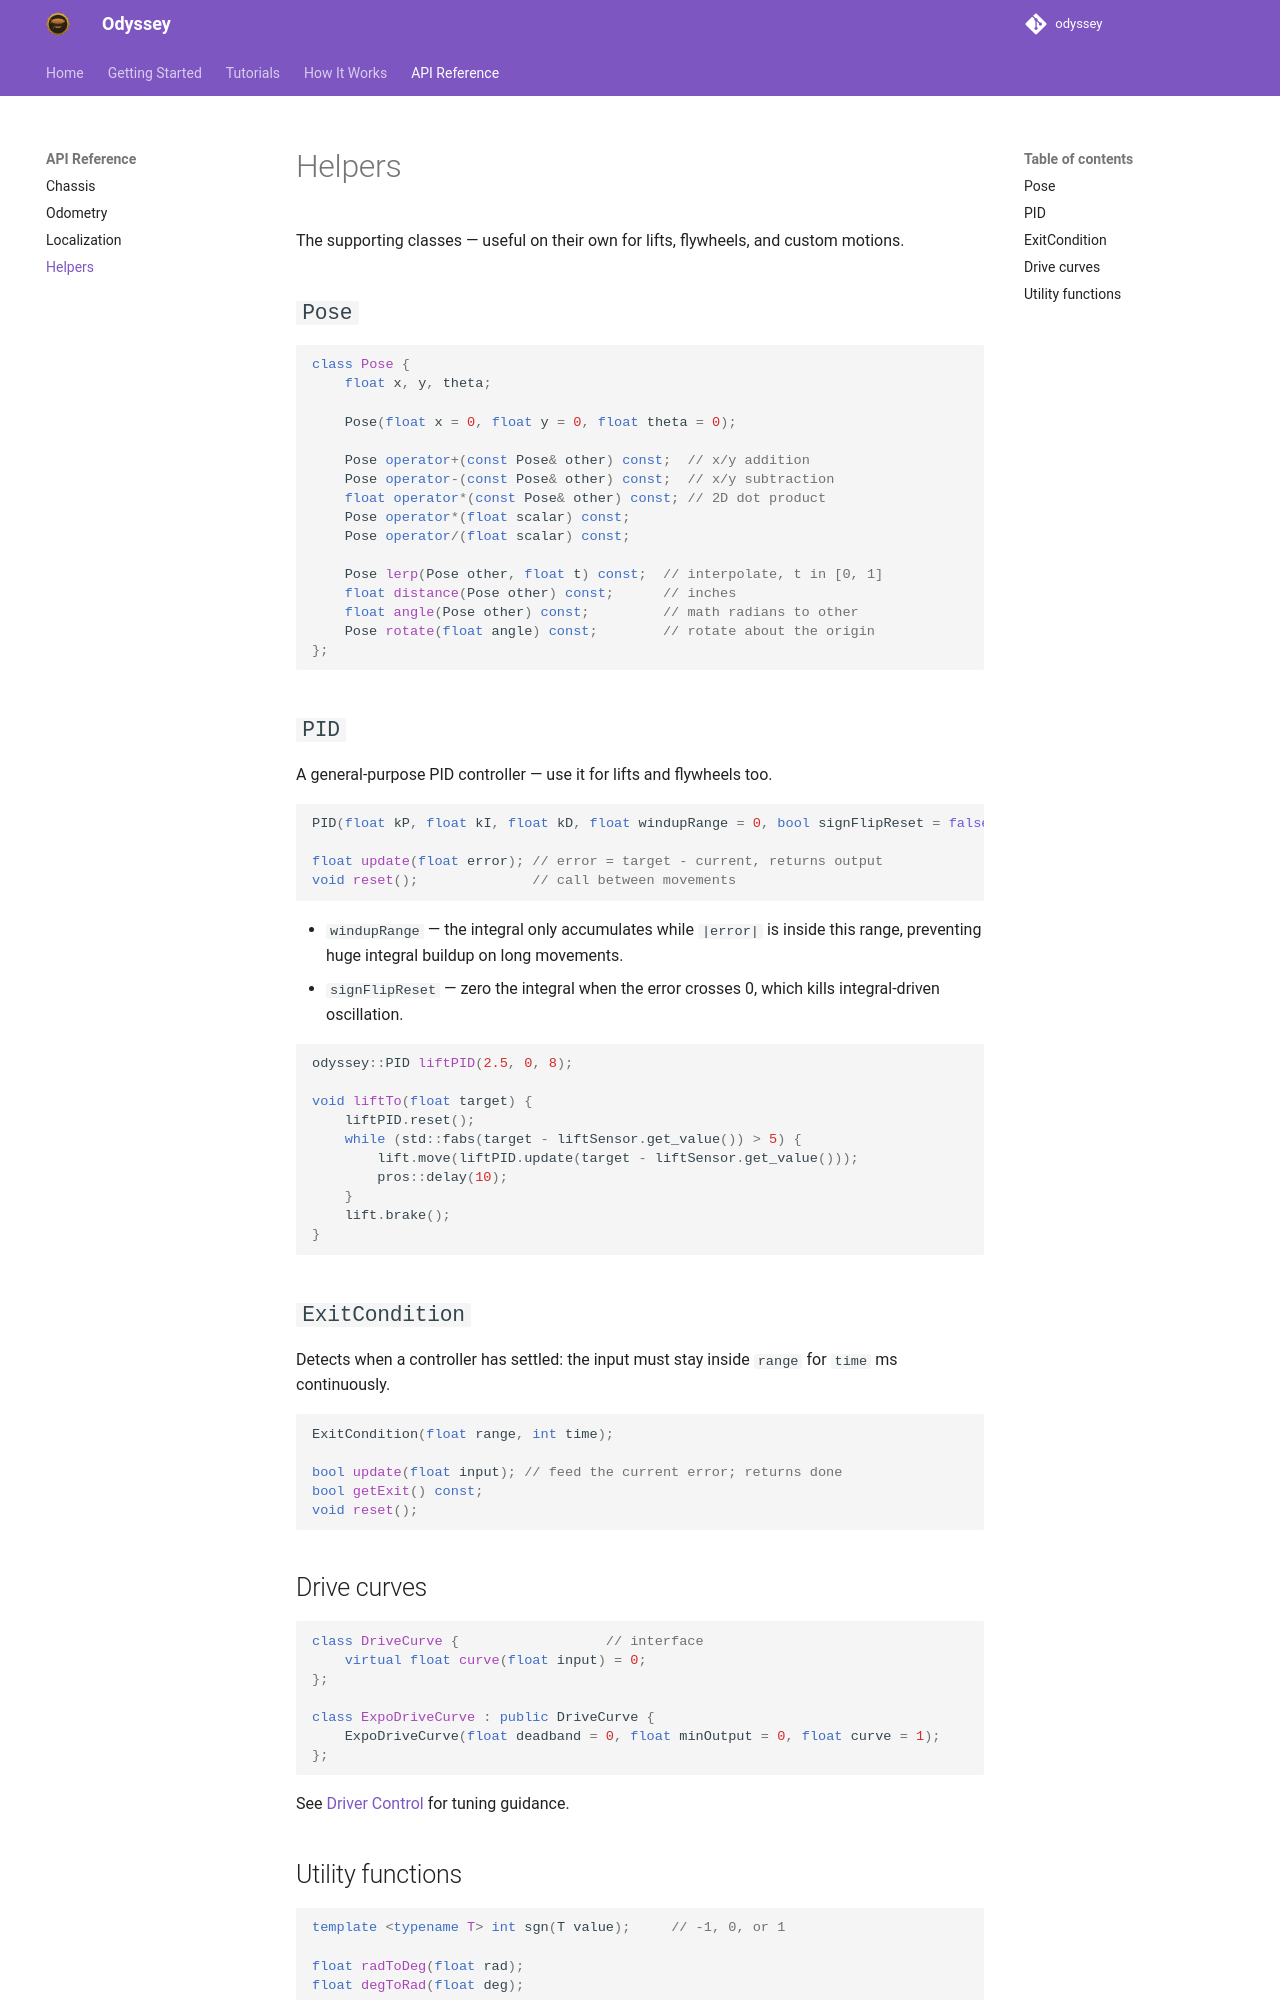

repository: jonahchang207/odyssey · page: api/helpers/index.html · generator: mkdocs

# Helpers

The supporting classes — useful on their own for lifts, flywheels, and
custom motions.

## `Pose`

```cpp
class Pose {
    float x, y, theta;

    Pose(float x = 0, float y = 0, float theta = 0);

    Pose operator+(const Pose& other) const;  // x/y addition
    Pose operator-(const Pose& other) const;  // x/y subtraction
    float operator*(const Pose& other) const; // 2D dot product
    Pose operator*(float scalar) const;
    Pose operator/(float scalar) const;

    Pose lerp(Pose other, float t) const;  // interpolate, t in [0, 1]
    float distance(Pose other) const;      // inches
    float angle(Pose other) const;         // math radians to other
    Pose rotate(float angle) const;        // rotate about the origin
};
```

## `PID`

A general-purpose PID controller — use it for lifts and flywheels too.

```cpp
PID(float kP, float kI, float kD, float windupRange = 0, bool signFlipReset = false);

float update(float error); // error = target - current, returns output
void reset();              // call between movements
```

- `windupRange` — the integral only accumulates while `|error|` is inside
  this range, preventing huge integral buildup on long movements.
- `signFlipReset` — zero the integral when the error crosses 0, which kills
  integral-driven oscillation.

```cpp
odyssey::PID liftPID(2.5, 0, 8);

void liftTo(float target) {
    liftPID.reset();
    while (std::fabs(target - liftSensor.get_value()) > 5) {
        lift.move(liftPID.update(target - liftSensor.get_value()));
        pros::delay(10);
    }
    lift.brake();
}
```

## `ExitCondition`

Detects when a controller has settled: the input must stay inside `range`
for `time` ms continuously.

```cpp
ExitCondition(float range, int time);

bool update(float input); // feed the current error; returns done
bool getExit() const;
void reset();
```

## Drive curves

```cpp
class DriveCurve {                  // interface
    virtual float curve(float input) = 0;
};

class ExpoDriveCurve : public DriveCurve {
    ExpoDriveCurve(float deadband = 0, float minOutput = 0, float curve = 1);
};
```

See [Driver Control](../tutorials/driver-control.md) for tuning guidance.
